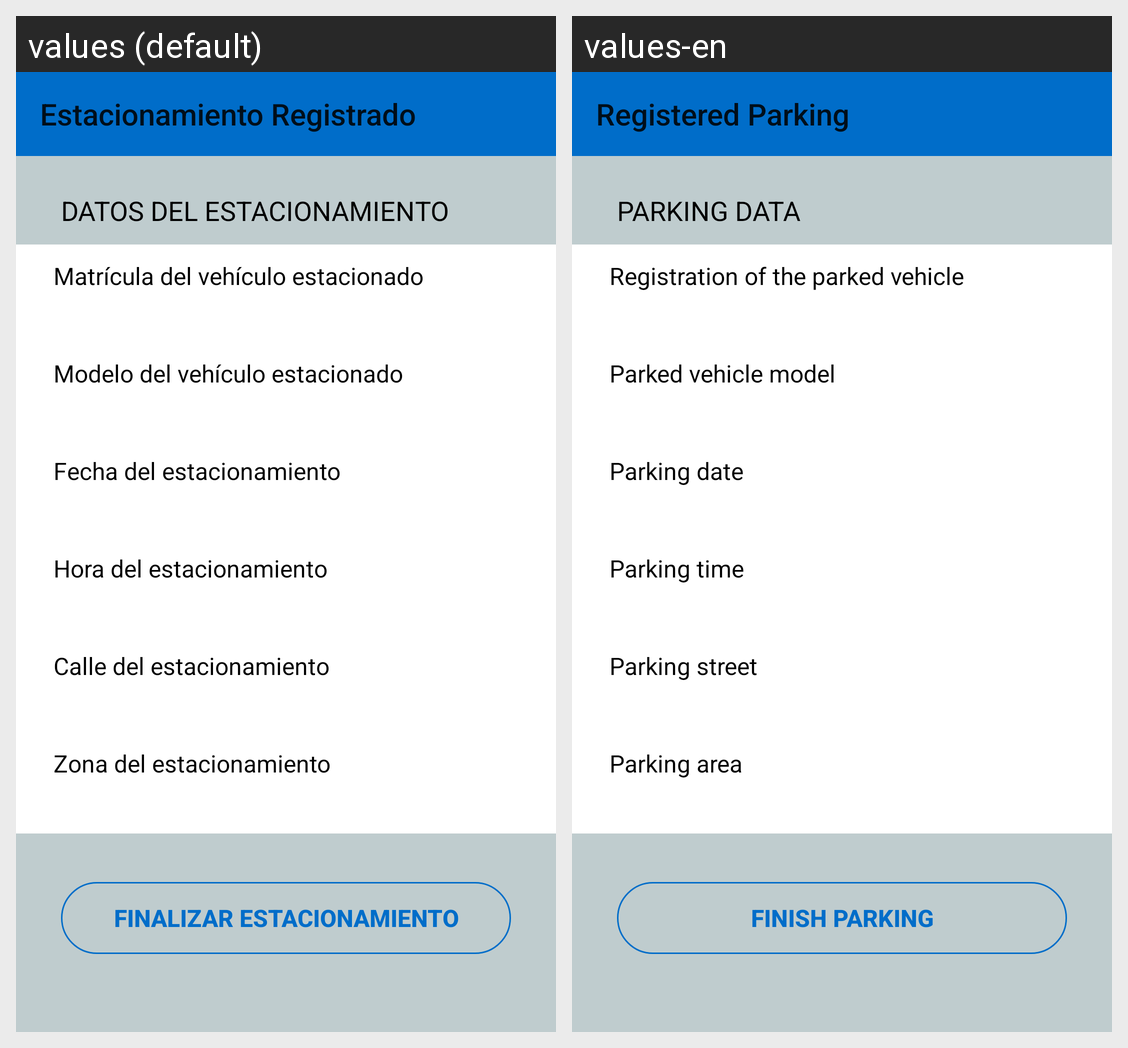

The same Android screen rendered under two of its app's locales, left to right. List the strings drawn on it with the default value and each locale's translation.
Android screen res/layout/activity_aparcamiento_registrado.xml rendered under 2 locales, left to right: values (default), values-en. Device: Nexus 5 (rendered at 1080×1920; each locale shown at half size, 540×960, under a caption strip naming it); theme AppTheme.
Strings drawn on this screen, with the default value and each locale's value (text and hints the layout hard-codes, and strings that could not be matched under every locale, appear in the picture but are not listed):

title_activity_aparcamiento_registrado
  values: Estacionamiento Registrado
  values-en: Registered Parking

datos_estacionamiento
  values: DATOS DEL ESTACIONAMIENTO
  values-en: PARKING DATA

matricula_estacionado
  values: Matrícula del vehículo estacionado
  values-en: Registration of the parked vehicle

modelo_estacionado
  values: Modelo del vehículo estacionado
  values-en: Parked vehicle model

fecha_estacionamiento
  values: Fecha del estacionamiento
  values-en: Parking date

hora_estacionamiento
  values: Hora del estacionamiento
  values-en: Parking time

calle_estacionamiento
  values: Calle del estacionamiento
  values-en: Parking street

zona_estacionamiento
  values: Zona del estacionamiento
  values-en: Parking area

finalizar_estacionamiento
  values: Finalizar Estacionamiento
  values-en: Finish Parking
